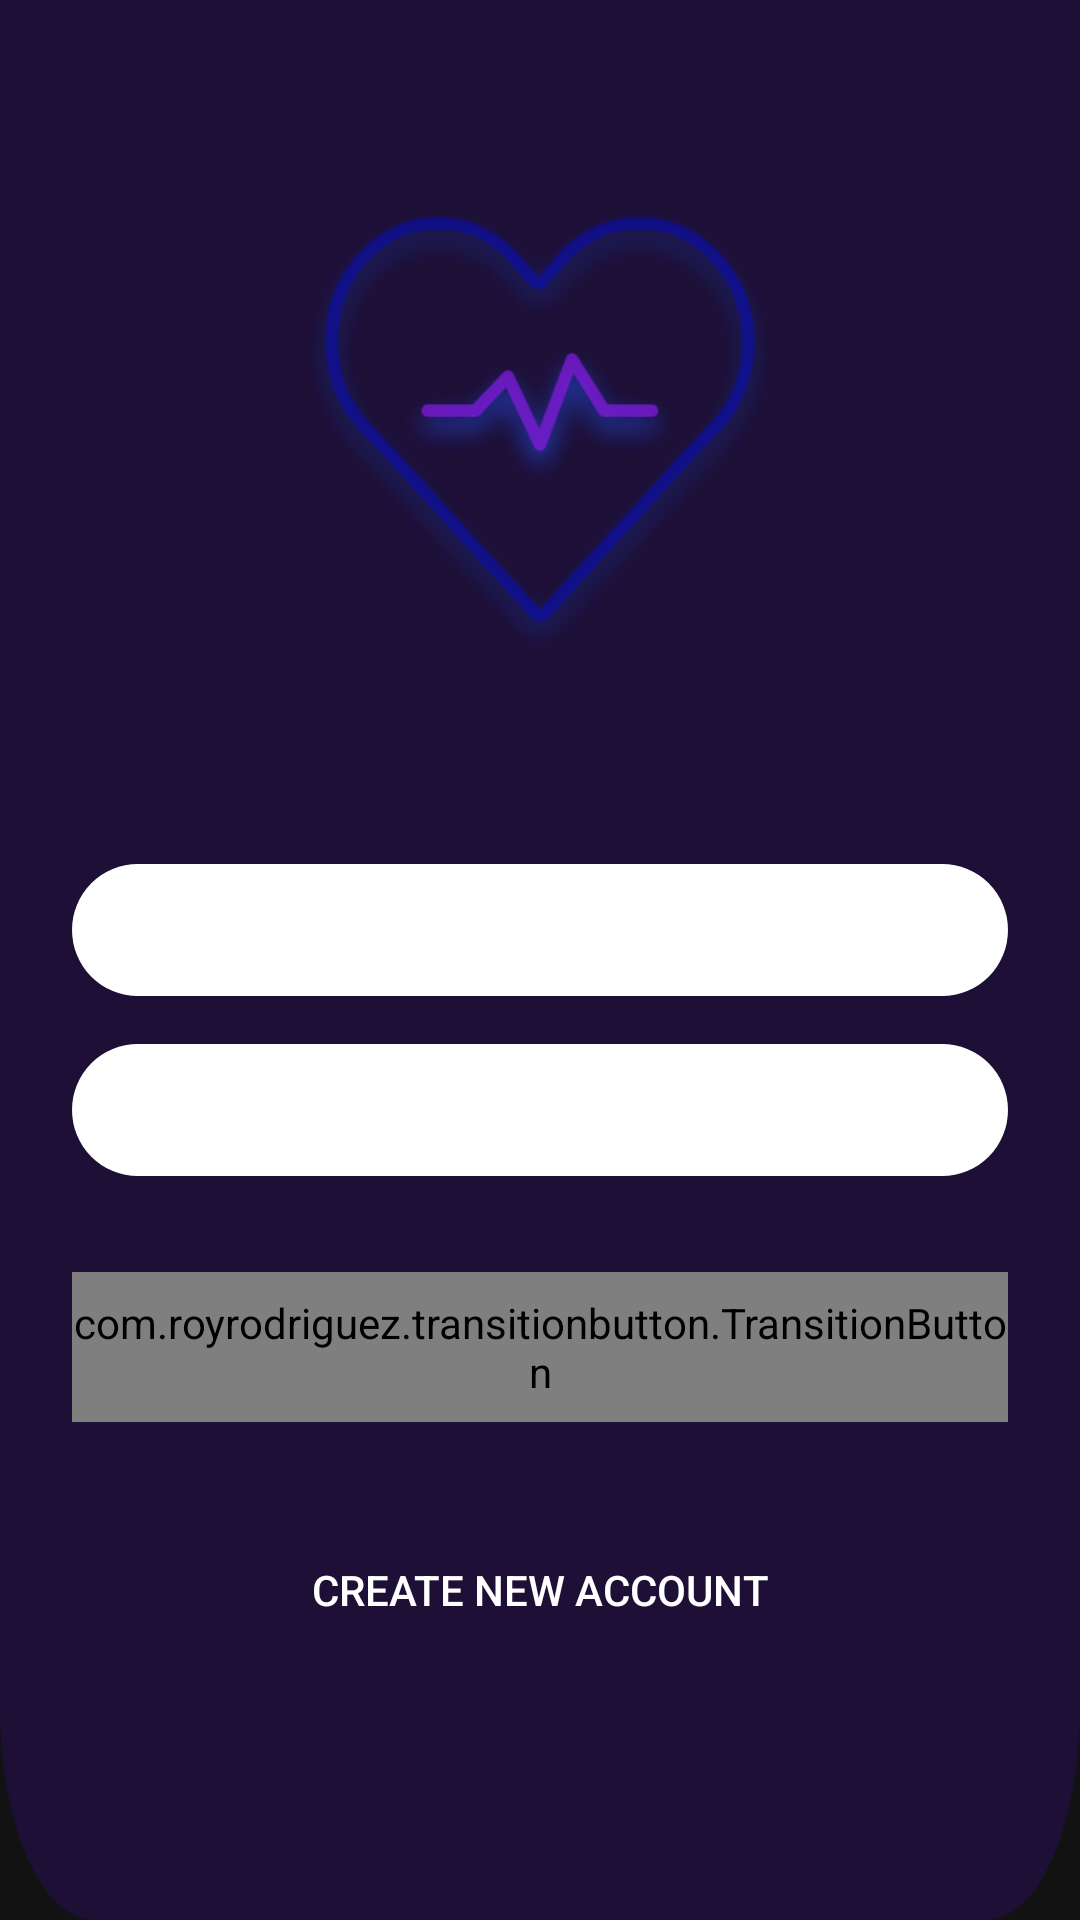

Android layout source for this screen:
<!-- AndroidManifest.xml: application theme Theme.HealthCare -->
<!-- res/layout/activity_main.xml -->
<?xml version="1.0" encoding="utf-8"?>
<androidx.constraintlayout.widget.ConstraintLayout xmlns:android="http://schemas.android.com/apk/res/android"
    xmlns:app="http://schemas.android.com/apk/res-auto"
    xmlns:tools="http://schemas.android.com/tools"
    android:layout_width="match_parent"
    android:layout_height="match_parent"
    android:background="@drawable/background"
    tools:context=".MainActivity">

    <EditText
        android:id="@+id/username_edit_text"
        android:layout_width="0dp"
        android:layout_height="44dp"
        android:layout_marginStart="24dp"
        android:layout_marginTop="288dp"
        android:layout_marginEnd="24dp"
        android:background="@drawable/rounded_corners"
        android:ems="10"
        android:hint="@string/login_username"
        android:inputType="textPersonName"
        android:paddingLeft="16dp"
        app:layout_constraintEnd_toEndOf="parent"
        app:layout_constraintHorizontal_bias="0.268"
        app:layout_constraintStart_toStartOf="parent"
        app:layout_constraintTop_toTopOf="parent" />

    <EditText
        android:id="@+id/password_edit_text"
        android:layout_width="0dp"
        android:layout_height="44dp"
        android:layout_marginStart="24dp"
        android:layout_marginTop="16dp"
        android:layout_marginEnd="24dp"
        android:background="@drawable/rounded_corners"
        android:ems="10"
        android:hint="@string/login_password"
        android:inputType="textPassword"
        android:paddingLeft="16dp"
        app:layout_constraintEnd_toEndOf="parent"
        app:layout_constraintStart_toStartOf="parent"
        app:layout_constraintTop_toBottomOf="@+id/username_edit_text" />

    <com.royrodriguez.transitionbutton.TransitionButton
        android:id="@+id/update_btn"
        android:layout_width="0dp"
        android:layout_height="50dp"
        android:layout_marginStart="24dp"
        android:layout_marginTop="32dp"
        android:layout_marginEnd="24dp"
        android:background="@drawable/backgrpund2"
        android:text="@string/login_text"
        android:textColor="@android:color/white"
        app:defaultColor="#aa003c"
        app:layout_constraintEnd_toEndOf="parent"
        app:layout_constraintStart_toStartOf="parent"
        app:layout_constraintTop_toBottomOf="@+id/password_edit_text"
        app:loaderColor="@string/login_btn_load_color" />

    <Button
        android:id="@+id/button2"
        style="@style/Widget.AppCompat.Button.Borderless"
        android:layout_width="wrap_content"
        android:layout_height="wrap_content"
        android:layout_marginTop="32dp"
        android:text="@string/sign_up_btn_text"
        android:textColor="@color/white"
        app:layout_constraintEnd_toEndOf="parent"
        app:layout_constraintStart_toStartOf="parent"
        app:layout_constraintTop_toBottomOf="@+id/update_btn" />

    <ImageView
        android:id="@+id/imageView"
        android:layout_width="169dp"
        android:layout_height="160dp"
        app:layout_constraintBottom_toTopOf="@+id/username_edit_text"
        app:layout_constraintEnd_toEndOf="parent"
        app:layout_constraintStart_toStartOf="parent"
        app:layout_constraintTop_toTopOf="parent"
        app:srcCompat="@drawable/iconhart" />

</androidx.constraintlayout.widget.ConstraintLayout>
<!-- resources referenced by this layout -->
<resources>
  <color name="white">#FFFFFFFF</color>
  <!-- drawable background: png bitmap (drawable-hdpi, 7262 bytes) -->
  <!-- drawable backgrpund2: png bitmap (drawable-xhdpi, 37740 bytes) -->
  <!-- drawable iconhart: png bitmap (drawable-hdpi, 26377 bytes) -->
  <!-- drawable rounded_corners (drawable) -->
  <?xml version="1.0" encoding="utf-8"?>
  <shape xmlns:android="http://schemas.android.com/apk/res/android"
      android:shape="rectangle" android:padding="10dp" >
      <corners android:radius="1000dp" />
      <solid android:color="#fff" />
  </shape>
  <string name="login_btn_load_color">white</string>
  <string name="login_password">Password</string>
  <string name="login_text">LOGIN</string>
  <string name="login_username">User Name</string>
  <string name="sign_up_btn_text">CREATE NEW ACCOUNT</string>
  <style name="Theme.HealthCare" parent="Theme.MaterialComponents.NoActionBar">
          
          <item name="colorPrimary">@color/purple_500</item>
          <item name="colorPrimaryVariant">@color/purple_700</item>
          <item name="colorOnPrimary">@color/white</item>
          
          <item name="colorSecondary">@color/teal_200</item>
          <item name="colorSecondaryVariant">@color/teal_700</item>
          <item name="colorOnSecondary">@color/black</item>
          
          <item name="android:statusBarColor" tools:targetApi="l">?attr/colorPrimaryVariant</item>
          
      </style>
  <color name="purple_500">#FF6200EE</color>
  <color name="purple_700">#FF3700B3</color>
  <color name="teal_200">#A470E3</color>
  <color name="teal_700">#FF018786</color>
  <color name="black">#FF000000</color>
</resources>
